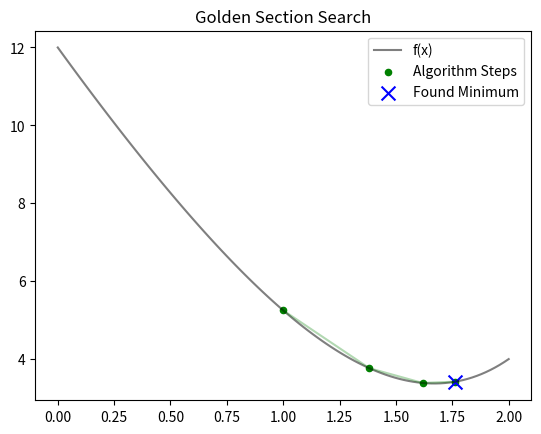

The script that saved this image:
import sympy as sp
import math
import matplotlib.pyplot as plt
import numpy as np

class ObjectiveFunction:
    
    def __call__(self, x):
        return 0.25 * (x**4) + (x**2) - 8 * x + 12


class GoldenSectionSearch:
       
    def __init__(self, func, a, b, epsilon):
        self.func = func
        self.a = a
        self.b = b
        self.epsilon = epsilon
        self.phi = (math.sqrt(5) - 1) / 2
        self.iterations = 0
        self.min_x = None
        self.min_y = None
        self.history = [] # Hook 1: History
    
    def search(self):
        x1 = self.b - self.phi * (self.b - self.a)
        x2 = self.a + self.phi * (self.b - self.a)
        
        y1 = self.func(x1)
        y2 = self.func(x2)
        
        while (self.b - self.a) >= self.epsilon:
            self.history.append((self.a + self.b) / 2) # Hook 2: Capture midpoint
            if y1 < y2:
                self.b = x2
                x2 = x1
                y2 = y1
                x1 = self.b - self.phi * (self.b - self.a)
                y1 = self.func(x1)
            else:
                self.a = x1
                x1 = x2
                y1 = y2
                x2 = self.a + self.phi * (self.b - self.a)
                y2 = self.func(x2)
            
            self.iterations += 1
        
        self.min_x = (self.a + self.b) / 2
        self.min_y = self.func(self.min_x)
        self.history.append(self.min_x)

        return self.min_x, self.min_y
    
def plot_result(func, a, b, history, min_x, min_y, title):
    x_vals = np.linspace(a, b, 100)
    y_vals = [func(x) for x in x_vals]
    plt.plot(x_vals, y_vals, label='f(x)', color='black', alpha=0.5)
    
    # Plot steps
    hx = history
    hy = [func(x) for x in hx]
    plt.scatter(hx, hy, color='green', s=20, label='Algorithm Steps')
    plt.plot(hx, hy, color='green', alpha=0.3)
    
    # Mark minimum
    plt.scatter(min_x, min_y, color='blue', marker='x', s=100, label='Found Minimum')
    
    plt.title(title)
    plt.legend()
    plt.show()

def calculate_analytical_minimum():
    x = sp.Symbol('x')
    f = 0.25 * x**4 + x**2 - 8*x + 12
    
    f_prime = sp.diff(f, x)
    all_roots = sp.solve(f_prime, x)
    
    real_roots = [root.evalf() for root in all_roots if sp.im(root) == 0]
    real_min_x = real_roots[0]
    
    return real_min_x


def main():
    objective_func = ObjectiveFunction()
    a_start, b_start = 0.0, 2.0
    
    golden = GoldenSectionSearch(
        func=objective_func,
        a=a_start,
        b=b_start,
        epsilon=0.5
    )
    
    min_x, min_y = golden.search()
    
    plot_result(objective_func, a_start, b_start, golden.history, min_x, min_y, "Golden Section Search")
    
    analytical_min_x = calculate_analytical_minimum()
    loss = abs(min_x - analytical_min_x)
    
    print(f"Analytic Minimum X: {analytical_min_x}")
    print(f"Loss is {loss}")
    print(f"The Golden Section min x is {min_x:.5f} and min y is {min_y:.5f}")


if __name__ == "__main__":
    main()
